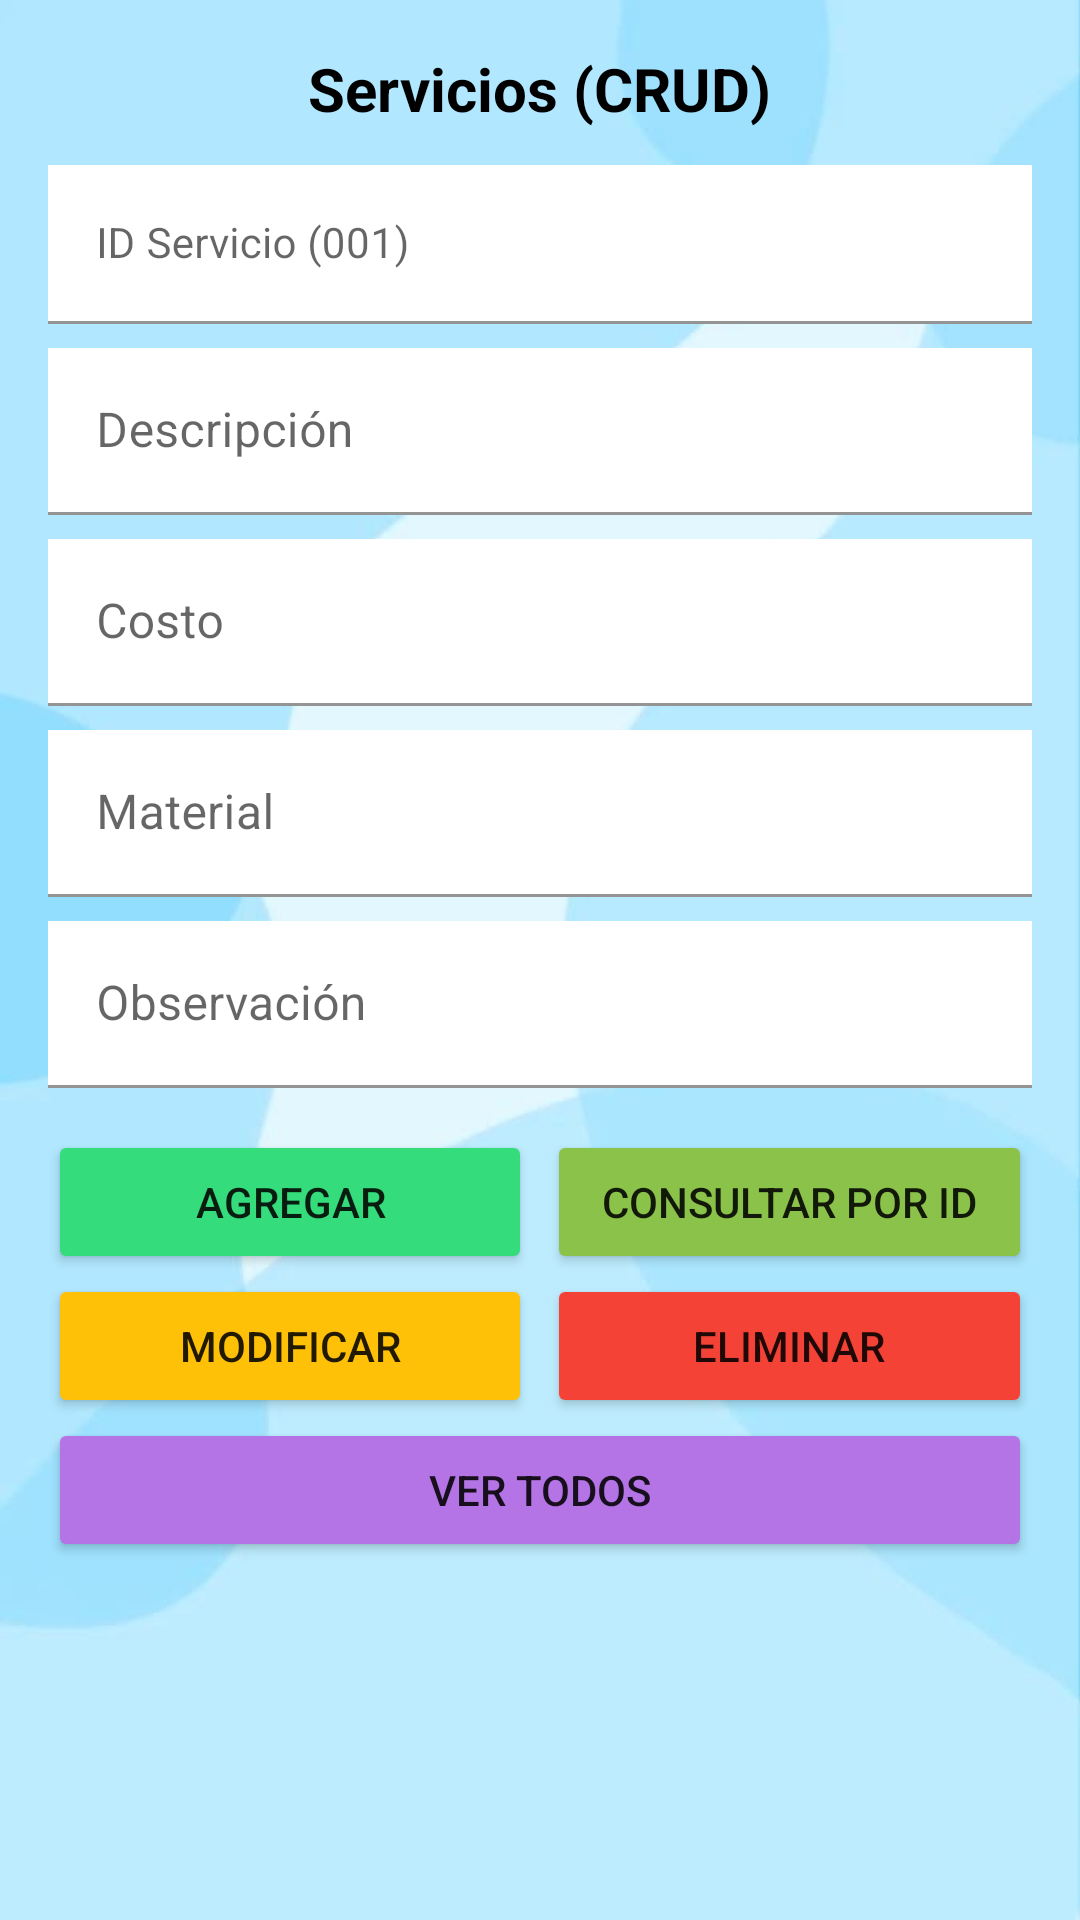

Android layout source for this screen:
<!-- AndroidManifest.xml: application theme Theme.VitaSpa -->
<!-- res/layout/activity_servicios.xml -->
<?xml version="1.0" encoding="utf-8"?>
<ScrollView xmlns:android="http://schemas.android.com/apk/res/android"
    xmlns:app="http://schemas.android.com/apk/res-auto"
    xmlns:tools="http://schemas.android.com/tools"
    android:layout_width="match_parent"
    android:layout_height="match_parent"
    android:orientation="vertical"
    android:background="@drawable/fondospa2"
    tools:context=".Servicios">


    <LinearLayout
        android:layout_width="match_parent"
        android:layout_height="wrap_content"
        android:orientation="vertical"
        android:padding="16dp">

        <TextView
            android:id="@+id/titulo"
            android:layout_width="wrap_content"
            android:layout_height="wrap_content"
            android:text="Servicios (CRUD)"
            android:textSize="20sp"
            android:textStyle="bold"
            android:textColor="@color/black"
            android:layout_gravity="center_horizontal"
            android:layout_marginBottom="12dp"/>


        
        <com.google.android.material.textfield.TextInputLayout
            android:layout_width="match_parent"
            android:layout_height="match_parent">

            <EditText
                android:id="@+id/etId"
                android:layout_width="match_parent"
                android:layout_height="wrap_content"
                android:hint="ID Servicio (001)"
                android:maxLength="3"
                android:textSize="14sp"
                android:inputType="textCapCharacters"
                android:background="@color/white"/>
        </com.google.android.material.textfield.TextInputLayout>

        
        <com.google.android.material.textfield.TextInputLayout
            android:layout_width="match_parent"
            android:layout_height="wrap_content"
            android:layout_marginTop="8dp">

            <EditText
                android:id="@+id/etDescripcion"
                android:layout_width="match_parent"
                android:layout_height="wrap_content"
                android:hint="Descripción"
                android:background="@color/white"/>
        </com.google.android.material.textfield.TextInputLayout>

        
        <com.google.android.material.textfield.TextInputLayout
            android:layout_width="match_parent"
            android:layout_height="wrap_content"
            android:layout_marginTop="8dp">

            <EditText
                android:id="@+id/etCosto"
                android:layout_width="match_parent"
                android:layout_height="wrap_content"
                android:hint="Costo"
                android:inputType="numberDecimal"
                android:background="@color/white"/>
        </com.google.android.material.textfield.TextInputLayout>

        
        <com.google.android.material.textfield.TextInputLayout
            android:layout_width="match_parent"
            android:layout_height="wrap_content"
            android:layout_marginTop="8dp">

            <EditText
                android:id="@+id/etMaterial"
                android:layout_width="match_parent"
                android:layout_height="wrap_content"
                android:hint="Material"
                android:background="@color/white"/>
        </com.google.android.material.textfield.TextInputLayout>

        
        <com.google.android.material.textfield.TextInputLayout
            android:layout_width="match_parent"
            android:layout_height="wrap_content"
            android:layout_marginTop="8dp">

            <EditText
                android:id="@+id/etObservacion"
                android:layout_width="match_parent"
                android:layout_height="wrap_content"
                android:hint="Observación"
                android:background="@color/white"/>
        </com.google.android.material.textfield.TextInputLayout>

        
        <LinearLayout
            android:layout_width="match_parent"
            android:layout_height="wrap_content"
            android:orientation="horizontal"
            android:layout_marginTop="14dp">

            <Button
                android:id="@+id/btnAgregar"
                android:layout_width="0dp"
                android:layout_weight="1"
                android:layout_height="wrap_content"
                android:backgroundTint="#34DC7C"
                android:text="Agregar"
                app:icon="@drawable/add_circle_outline_24"
                app:iconGravity="textStart"/>

            <Button
                android:id="@+id/btnConsultar"
                android:layout_width="0dp"
                android:layout_weight="1"
                android:layout_height="wrap_content"
                android:layout_marginLeft="5dp"
                android:text="Consultar por ID"
                android:backgroundTint="#8BC34A"/>

        </LinearLayout>

    <LinearLayout
        android:layout_width="match_parent"
        android:layout_height="wrap_content"
        android:orientation="horizontal"
        >
            <Button
                android:id="@+id/btnModificar"
                android:layout_width="0dp"
                android:layout_weight="1"
                android:layout_height="wrap_content"
                android:text="Modificar"
                android:backgroundTint="#FFC107"
                app:icon="@drawable/update_24"
                app:iconGravity="textStart"/>

            <Button
                android:id="@+id/btnEliminar"
                android:layout_width="0dp"
                android:layout_weight="1"
                android:layout_height="wrap_content"
                android:text="Eliminar"
                android:backgroundTint="#F44336"
                android:layout_marginLeft="5dp"
                app:icon="@drawable/delete_outline_24"
                app:iconGravity="textStart"/>
    </LinearLayout>

            <Button
                android:id="@+id/btnVerTodos"
                android:layout_width="match_parent"
                android:layout_weight="1"
                android:layout_height="wrap_content"
                android:text="Ver todos"
                android:backgroundTint="#B474E5"/>


        
        <ListView
            android:id="@+id/lvServicios"
            android:layout_width="match_parent"
            android:layout_height="wrap_content"
            android:layout_marginTop="16dp"/>
    </LinearLayout>



</ScrollView>
<!-- resources referenced by this layout -->
<resources>
  <color name="black">#FF000000</color>
  <color name="white">#FFFFFFFF</color>
  <!-- drawable fondospa2: jpeg bitmap (drawable-v24, 13145 bytes) -->
  <style name="Theme.VitaSpa" parent="Theme.MaterialComponents.DayNight.DarkActionBar">
          
          <item name="colorPrimary">@color/purple_500</item>
          <item name="colorPrimaryVariant">@color/purple_700</item>
          <item name="colorOnPrimary">@color/white</item>
          
          <item name="colorSecondary">@color/teal_200</item>
          <item name="colorSecondaryVariant">@color/teal_700</item>
          <item name="colorOnSecondary">@color/black</item>
          
          <item name="android:statusBarColor" tools:targetApi="l">?attr/colorPrimaryVariant</item>
          
      </style>
  <color name="purple_500">#FF6200EE</color>
  <color name="purple_700">#FF3700B3</color>
  <color name="teal_200">#FF03DAC5</color>
  <color name="teal_700">#FF018786</color>
</resources>
